4-way image classification set "data" from GitHub (HITSNINJA/Mobilenet_Image_Classification); label vocabulary: glioma tumor, meningioma tumor, no tumor, pituitary tumor.

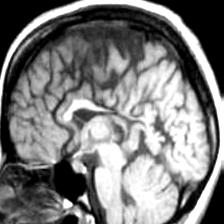
Label: no tumor

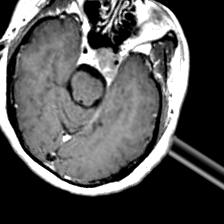
Label: pituitary tumor

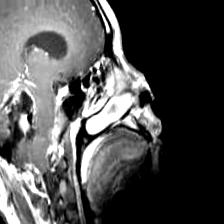
Label: glioma tumor

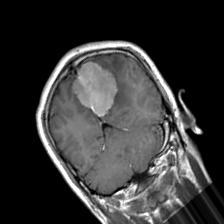
Label: meningioma tumor

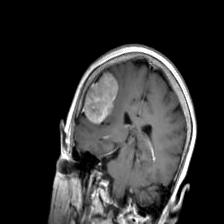
Label: meningioma tumor

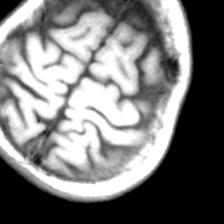
Label: no tumor
